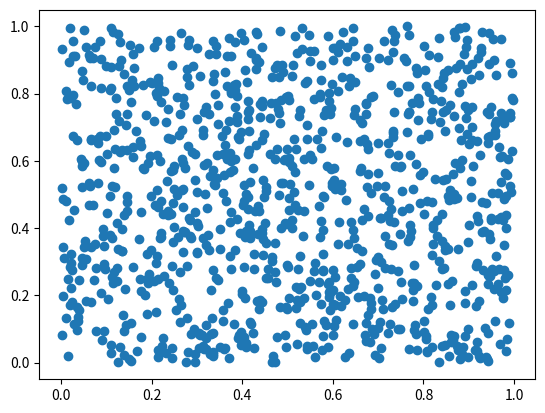

Recreate this plot in Python.
#!/usr/bin/env python
# encoding: utf-8

import numpy as np
import matplotlib.pyplot as plt

data = np.random.rand(1024, 2)

plt.scatter(data[:, 0], data[:, 1])
plt.show()
